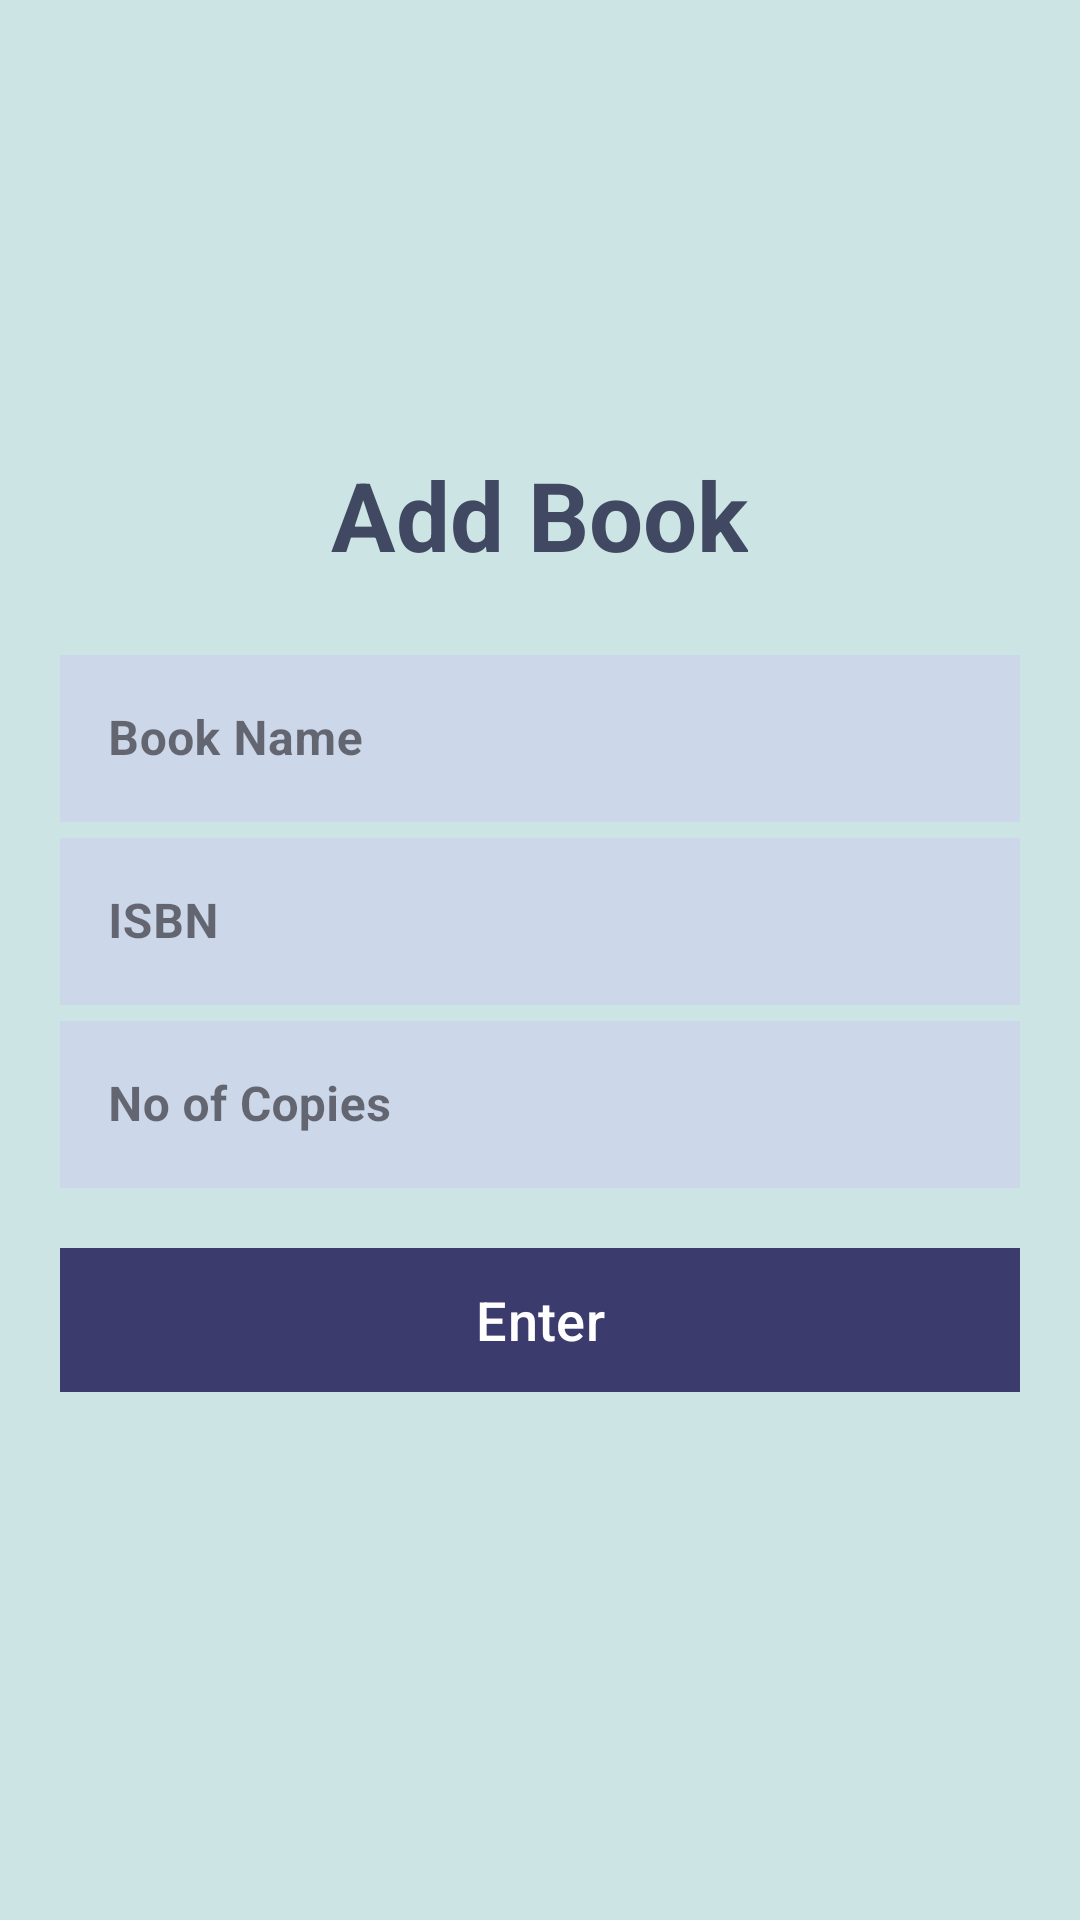

This screen was rendered from an Android layout file. Write that file and the resources it references.
<!-- AndroidManifest.xml: application theme Theme.BookWiseSWEProject -->
<!-- res/layout/activity_add_book.xml -->
<?xml version="1.0" encoding="utf-8"?>
<LinearLayout xmlns:android="http://schemas.android.com/apk/res/android"
    xmlns:app="http://schemas.android.com/apk/res-auto"
    xmlns:tools="http://schemas.android.com/tools"
    android:layout_width="match_parent"
    android:layout_height="match_parent"
    tools:context=".Add_Book"
    android:orientation="vertical"
    android:background=" #CCE4E3"
    android:padding="20dp"
    >


    <TextView
        android:layout_marginTop="130dp"
        android:id="@+id/slogan_name"
        android:layout_width="wrap_content"
        android:layout_height="wrap_content"
        android:text="Add Book"
        android:textColor="#404961"
        android:textSize="32sp"
        android:textStyle="bold"
        tools:layout_editor_absoluteX="16dp"
        tools:layout_editor_absoluteY="85dp"
        android:gravity="center"
        android:layout_gravity="center"/>

    <LinearLayout

        android:layout_width="match_parent"
        android:layout_height="wrap_content"
        android:layout_marginTop="20dp"
        android:layout_marginBottom="20dp"
        android:orientation="vertical">

        <com.google.android.material.textfield.TextInputLayout

            android:layout_width="match_parent"
            android:layout_height="wrap_content"
            android:id="@+id/reg_name"
            android:hint="Name"
            style="@style/Widget.MaterialComponents.TextInputLayout.OutlinedBox"/>
        <com.google.android.material.textfield.TextInputLayout

            android:layout_width="match_parent"
            android:layout_height="wrap_content"
            android:id="@+id/reg_balance"
            android:hint="Phone No"
            style="@style/Widget.MaterialComponents.TextInputLayout.OutlinedBox"/>
        <com.google.android.material.textfield.TextInputLayout

            android:layout_width="match_parent"
            android:layout_height="wrap_content"
            android:id="@+id/book_name"
            android:hint="Book Name"
            style="@style/Widget.MaterialComponents.TextInputLayout.OutlinedBox">

            <com.google.android.material.textfield.TextInputEditText

                android:layout_width="match_parent"
                android:layout_height="wrap_content"
                android:inputType="text"
                android:textStyle="bold"
                android:textSize="16dp"
                android:background="#CCD8E9"/>

        </com.google.android.material.textfield.TextInputLayout>


        <com.google.android.material.textfield.TextInputLayout

            android:layout_width="match_parent"
            android:layout_height="wrap_content"
            android:id="@+id/isbn"
            android:hint="ISBN"
            style="@style/Widget.MaterialComponents.TextInputLayout.OutlinedBox">

            <com.google.android.material.textfield.TextInputEditText

                android:layout_width="match_parent"
                android:layout_height="wrap_content"
                android:inputType="numberPassword"
                android:textStyle="bold"
                android:textSize="16dp"
                android:background="#CCD8E9"/>

        </com.google.android.material.textfield.TextInputLayout>

        <com.google.android.material.textfield.TextInputLayout

            android:layout_width="match_parent"
            android:layout_height="wrap_content"
            android:id="@+id/no_copy"
            android:hint="No of Copies"
            style="@style/Widget.MaterialComponents.TextInputLayout.OutlinedBox">

            <com.google.android.material.textfield.TextInputEditText

                android:layout_width="match_parent"
                android:layout_height="wrap_content"
                android:inputType="number"
                android:textStyle="bold"
                android:textSize="16dp"
                android:background="#CCD8E9"/>

        </com.google.android.material.textfield.TextInputLayout>



        <com.google.android.material.button.MaterialButton

            android:layout_width="match_parent"
            android:layout_height="wrap_content"
            android:text="Enter"
            android:layout_marginTop="20dp"
            android:layout_marginBottom="5dp"
            android:id="@+id/btnreg"
            android:textColor="@color/white"
            app:backgroundTint="#3c3b6e"
            android:textSize="18sp"
            android:background="#3c3b6e"/>




    </LinearLayout>


</LinearLayout>
<!-- resources referenced by this layout -->
<resources>
  <color name="white">#FFFFFFFF</color>
  <style name="Theme.BookWiseSWEProject" parent="Base.Theme.BookWiseSWEProject" />
  <style name="Base.Theme.BookWiseSWEProject" parent="Theme.Material3.DayNight.NoActionBar">
          
          
      </style>
</resources>
